The GitHub repository ydtrxh/ENSAM-Smart-Navigation contains a labelled image folder "data" with 15 categories: student administration office, amphithéâtre, GMS practical work workshop, bibliothèque, forum center, centre de langue, centre de recherche, département matériaux et des procédés, AEEE department, civil engineering department, département mathématiques informatique, département forge et fonderie, département énergétique, salle de conférence, TP fabrication mécanique. Examples follow, each with its label.

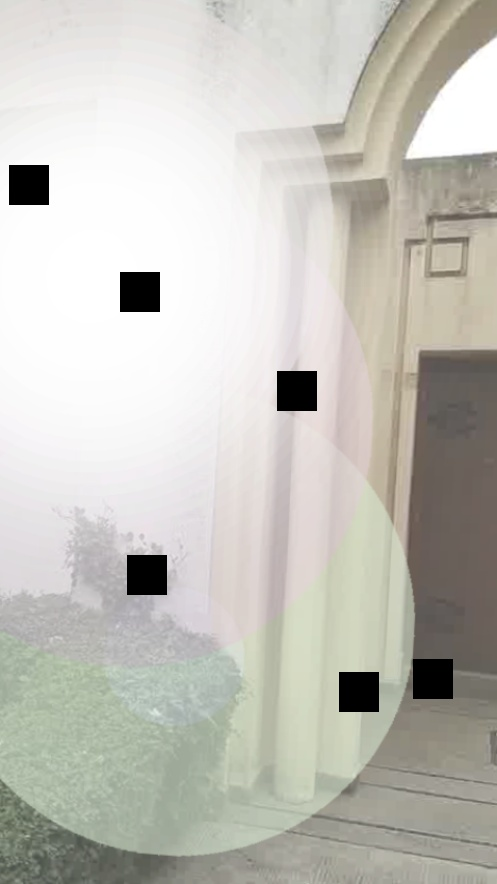
Label: centre de recherche

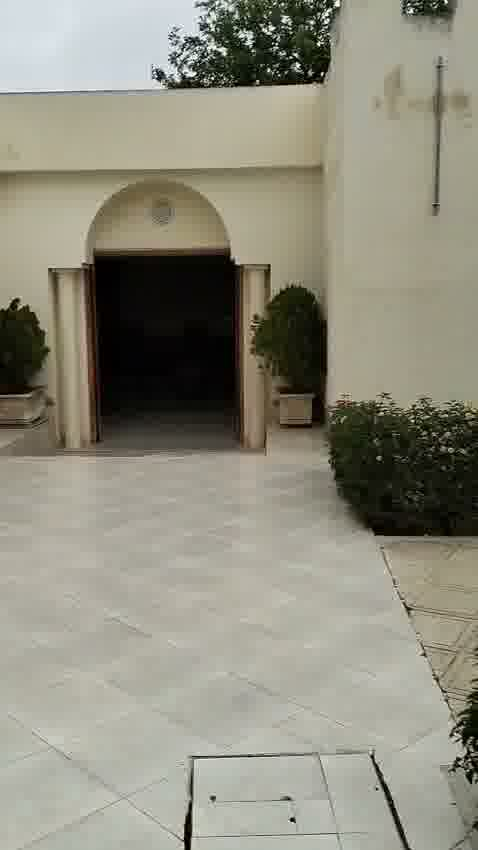
Label: student administration office

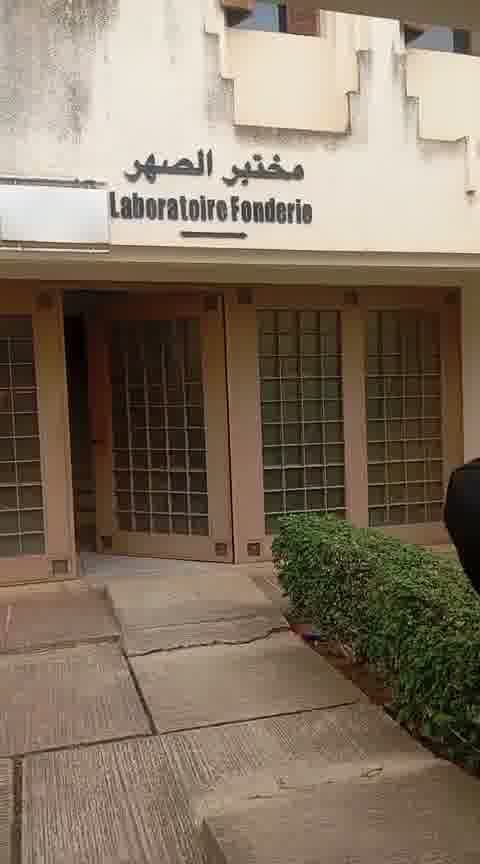
Label: département forge et fonderie

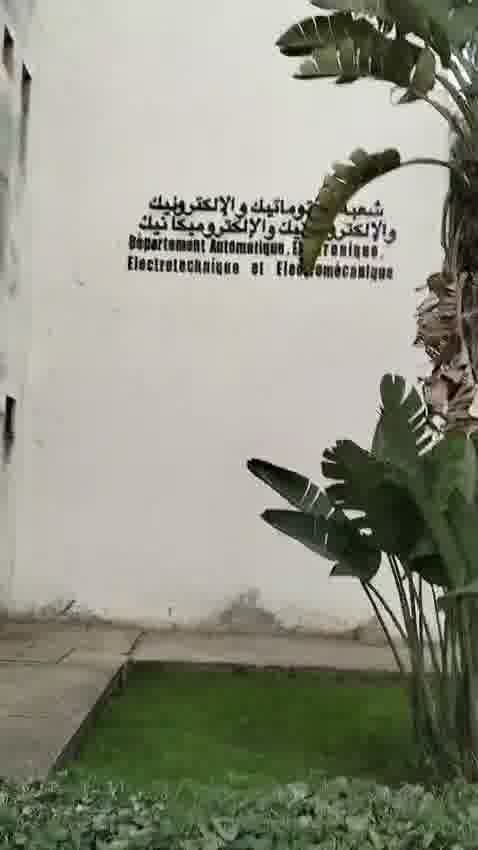
Label: AEEE department

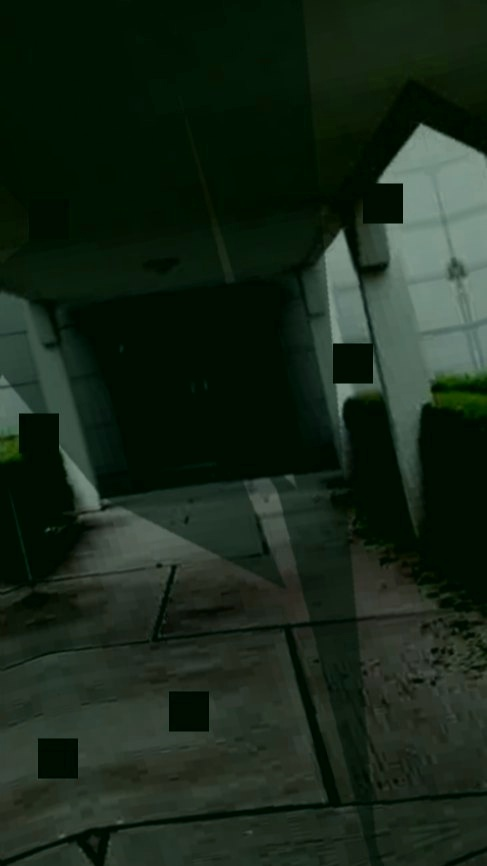
Label: forum center

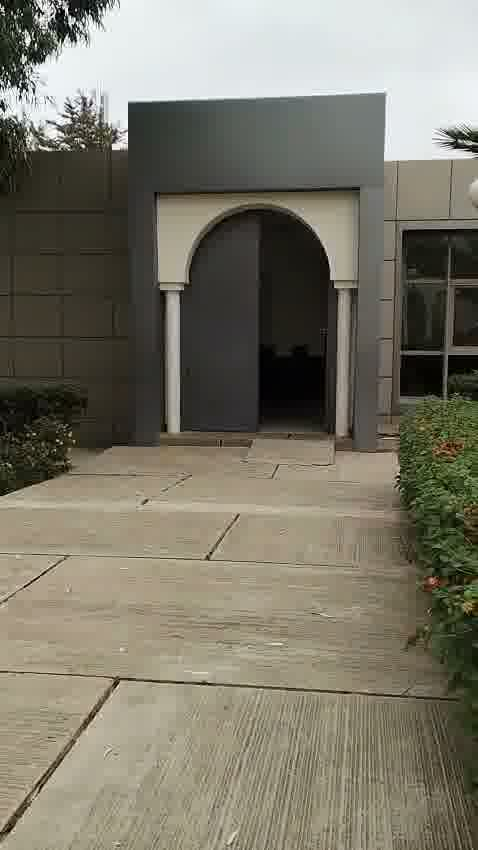
Label: amphithéâtre
